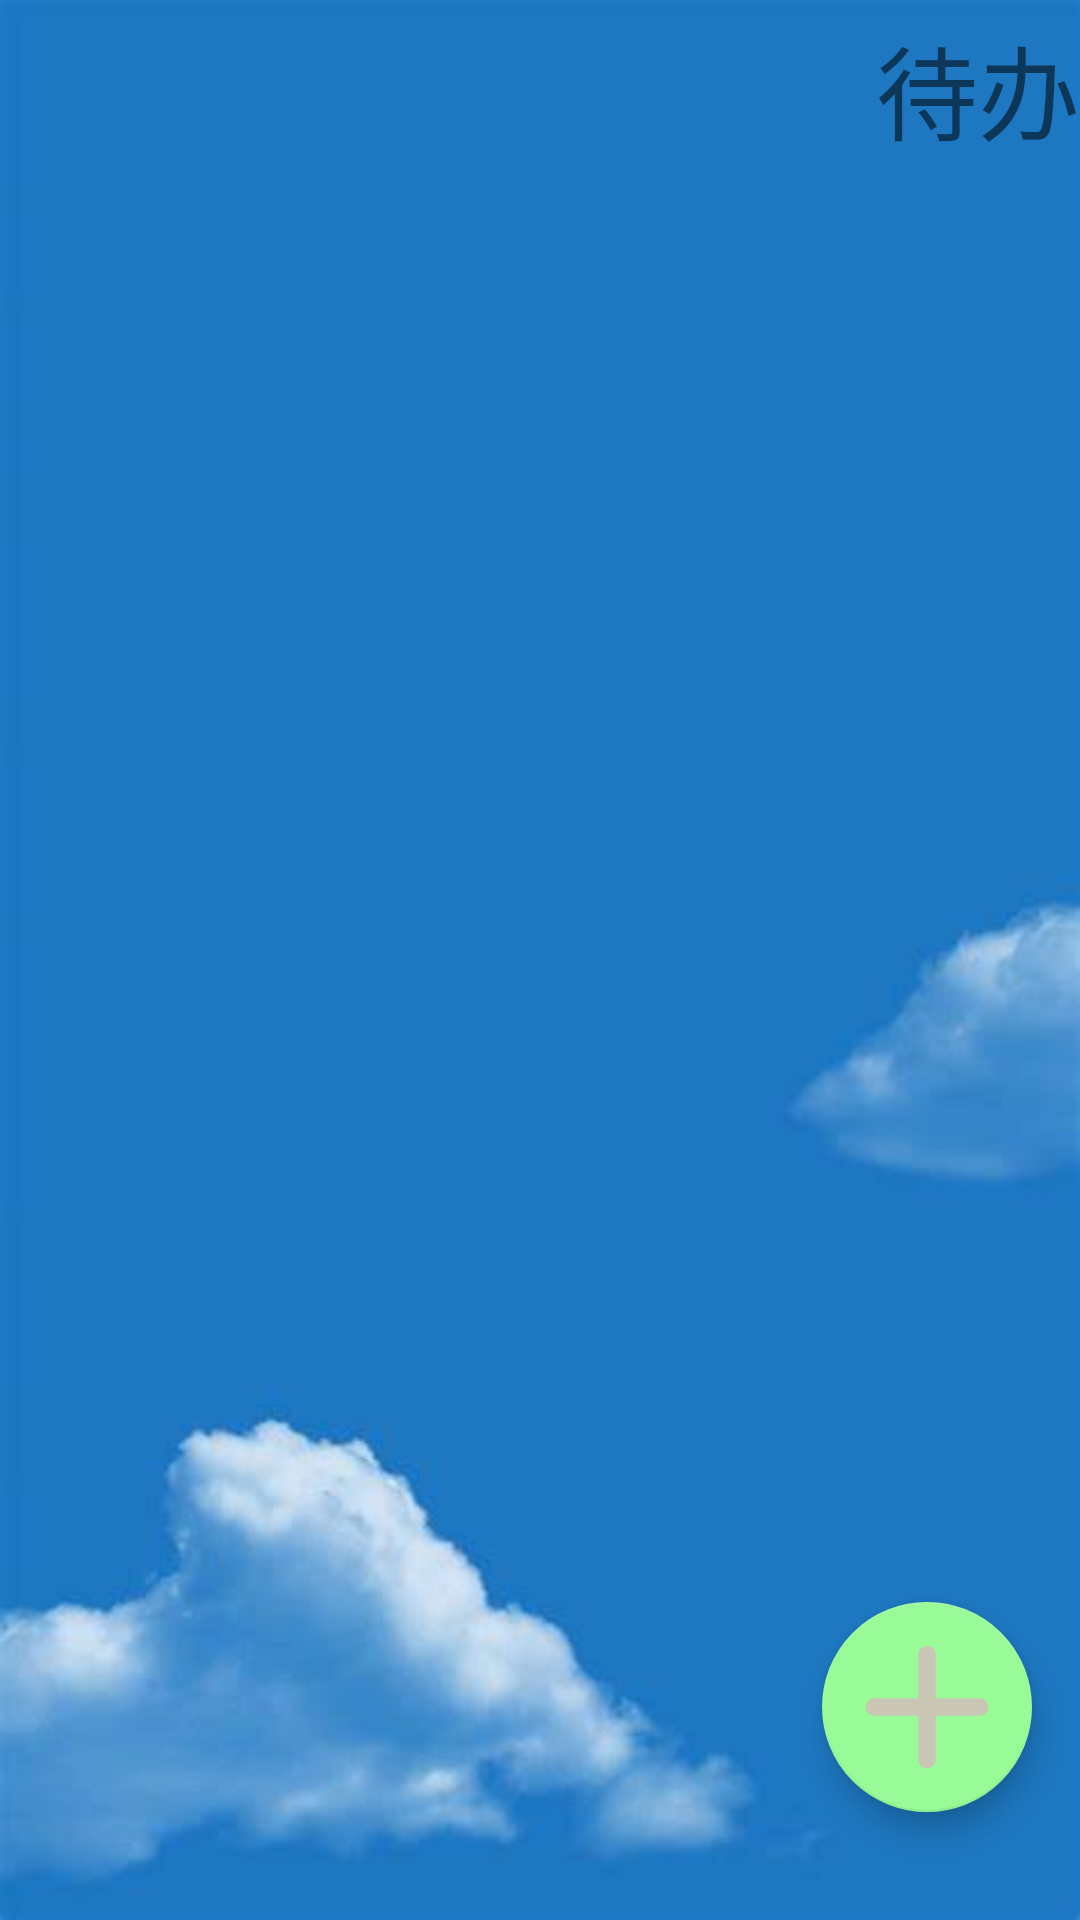

This screen was rendered from an Android layout file. Write that file and the resources it references.
<!-- AndroidManifest.xml: application theme Theme.TODOList -->
<!-- res/layout/fragment_task_display.xml -->
<?xml version="1.0" encoding="utf-8"?>

<androidx.constraintlayout.widget.ConstraintLayout xmlns:android="http://schemas.android.com/apk/res/android"
    xmlns:app="http://schemas.android.com/apk/res-auto"
    android:layout_width="match_parent"
    android:layout_height="match_parent"
    android:background="@drawable/img_1">

    <TextView
        android:id="@+id/textView"
        android:layout_width="wrap_content"
        android:layout_height="wrap_content"
        android:text="待办"
        android:textSize="34sp"
        app:layout_constraintBottom_toBottomOf="parent"
        app:layout_constraintEnd_toEndOf="parent"
        app:layout_constraintHorizontal_bias="1.0"
        app:layout_constraintStart_toStartOf="parent"
        app:layout_constraintTop_toTopOf="parent"
        app:layout_constraintVertical_bias="0.008" />

    <androidx.constraintlayout.widget.Guideline
        android:id="@+id/guideline2"
        android:layout_width="wrap_content"
        android:layout_height="wrap_content"
        android:orientation="horizontal"
        app:layout_constraintGuide_percent="0.2" />

    <com.google.android.material.floatingactionbutton.FloatingActionButton
        android:id="@+id/fab_add_more"
        android:layout_width="wrap_content"
        android:layout_height="wrap_content"
        android:layout_alignParentTop="true"
        android:layout_marginEnd="16dp"
        android:layout_marginBottom="36dp"
        android:elevation="@dimen/dp_size_5"
        android:focusable="true"
        android:src="@drawable/icon_fab_more_action"
        app:fabCustomSize="70dp"
        app:layout_constraintBottom_toBottomOf="parent"
        app:layout_constraintEnd_toEndOf="parent"
        app:maxImageSize="70dp"
        app:pressedTranslationZ="@dimen/dp_size_18" />

    <androidx.recyclerview.widget.RecyclerView
        android:id="@+id/task_display_list"
        android:layout_width="match_parent"
        android:layout_height="0dp"
        app:layoutManager="androidx.recyclerview.widget.LinearLayoutManager"
        app:layout_constraintBottom_toBottomOf="parent"
        app:layout_constraintEnd_toEndOf="parent"
        app:layout_constraintStart_toStartOf="parent"
        app:layout_constraintTop_toTopOf="@+id/guideline2" />


</androidx.constraintlayout.widget.ConstraintLayout>
<!-- resources referenced by this layout -->
<resources>
  <dimen name="dp_size_18">18dp</dimen>
  <dimen name="dp_size_5">5dp</dimen>
  <!-- drawable icon_fab_more_action (drawable) -->
  <vector android:alpha="0.82" android:height="24dp"
      android:tint="#D4BABA" android:viewportHeight="24"
      android:viewportWidth="24" android:width="24dp" xmlns:android="http://schemas.android.com/apk/res/android">
      <path android:fillColor="@android:color/white" android:pathData="M18,13h-5v5c0,0.55 -0.45,1 -1,1s-1,-0.45 -1,-1v-5H6c-0.55,0 -1,-0.45 -1,-1s0.45,-1 1,-1h5V6c0,-0.55 0.45,-1 1,-1s1,0.45 1,1v5h5c0.55,0 1,0.45 1,1s-0.45,1 -1,1z"/>
  </vector>
  <!-- drawable img_1: png bitmap (drawable, 109459 bytes) -->
  <style name="Theme.TODOList" parent="Theme.MaterialComponents.DayNight.NoActionBar.Bridge">
          
          <item name="colorPrimary">@color/purple_500</item>
          <item name="colorPrimaryVariant">@color/purple_700</item>
          <item name="colorOnPrimary">@color/white</item>
          
          <item name="colorSecondary">@color/teal_200</item>
          <item name="colorSecondaryVariant">@color/teal_700</item>
          <item name="colorOnSecondary">@color/black</item>
          
          <item name="android:statusBarColor" tools:targetApi="l">?attr/colorPrimaryVariant</item>
          <item name="colorAccent">#98FB98</item>
          <item name="colorControlHighlight">#a6a6a6</item>
          
      </style>
  <color name="purple_500">#FF6200EE</color>
  <color name="purple_700">#FF3700B3</color>
  <color name="white">#FFFFFFFF</color>
  <color name="teal_200">#FF03DAC5</color>
  <color name="teal_700">#FF018786</color>
  <color name="black">#FF000000</color>
</resources>
